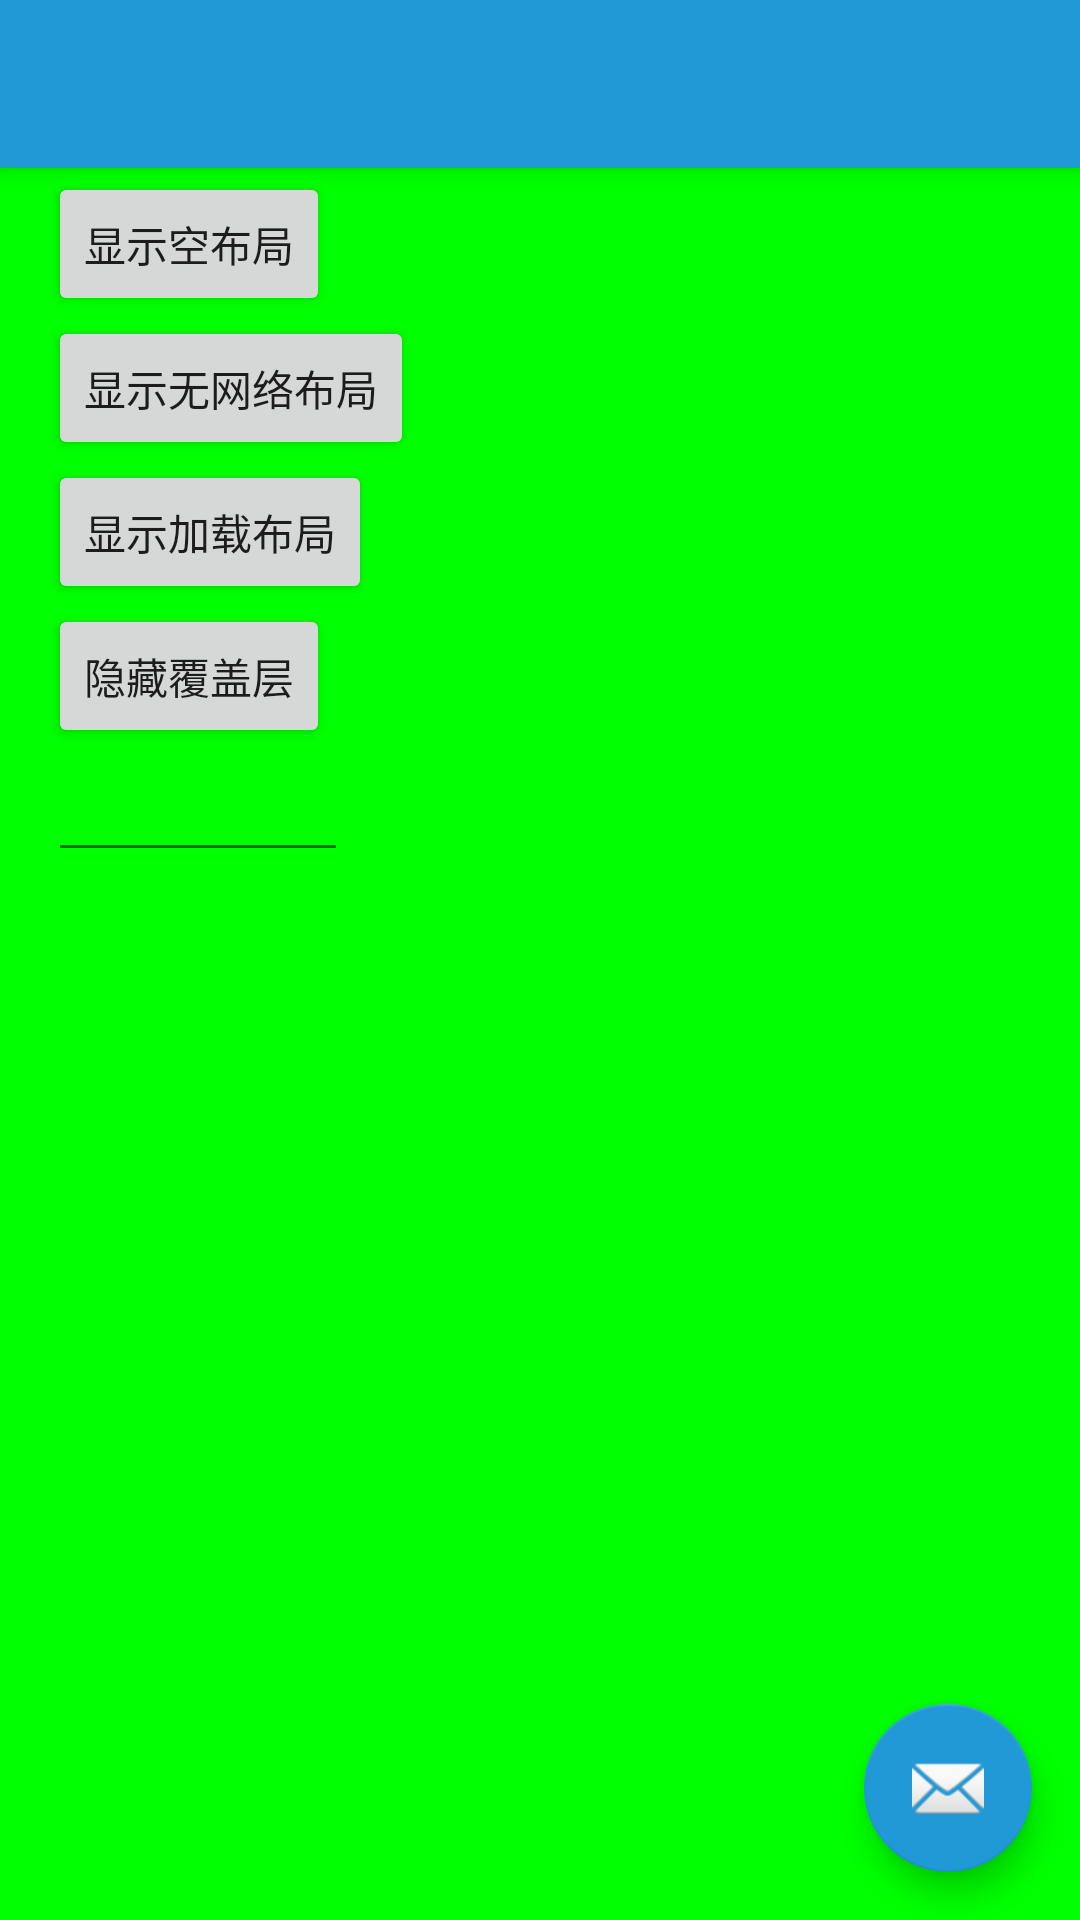

Write the Android layout XML for this screen, with the resource values it uses.
<!-- AndroidManifest.xml: activity theme AppTheme.NoActionBar -->
<!-- res/layout/activity_test.xml -->
<?xml version="1.0" encoding="utf-8"?>
<android.support.design.widget.CoordinatorLayout xmlns:android="http://schemas.android.com/apk/res/android"
    xmlns:app="http://schemas.android.com/apk/res-auto"
    xmlns:tools="http://schemas.android.com/tools"
    android:layout_width="match_parent"
    android:layout_height="match_parent"
    tools:context="com.angcyo.ondemand.TestActivity">

    <android.support.design.widget.AppBarLayout
        android:layout_width="match_parent"
        android:layout_height="wrap_content"
        android:background="#DDFFaa"
        android:fitsSystemWindows="true"
        android:theme="@style/AppTheme.AppBarOverlay">

        <android.support.v7.widget.Toolbar
            android:id="@+id/toolbar"
            android:layout_width="match_parent"
            android:layout_height="?attr/actionBarSize"
            android:background="?attr/colorPrimary"
            app:popupTheme="@style/AppTheme.PopupOverlay" />

    </android.support.design.widget.AppBarLayout>

    <include layout="@layout/content_test" />

    <android.support.design.widget.FloatingActionButton
        android:id="@+id/fab"
        android:layout_width="wrap_content"
        android:layout_height="wrap_content"
        android:layout_gravity="bottom|end"
        android:layout_margin="@dimen/fab_margin"
        android:src="@android:drawable/ic_dialog_email" />

</android.support.design.widget.CoordinatorLayout>
<!-- res/layout/content_test.xml (included above) -->
<?xml version="1.0" encoding="utf-8"?>
<RelativeLayout xmlns:android="http://schemas.android.com/apk/res/android"
    xmlns:app="http://schemas.android.com/apk/res-auto"
    xmlns:tools="http://schemas.android.com/tools"
    android:layout_width="match_parent"
    android:layout_height="match_parent"
    android:background="#f0f0"
    android:paddingBottom="@dimen/activity_vertical_margin"
    android:paddingLeft="@dimen/activity_horizontal_margin"
    android:paddingRight="@dimen/activity_horizontal_margin"
    android:paddingTop="@dimen/activity_vertical_margin"
    tools:context="com.angcyo.ondemand.TestActivity"
    tools:showIn="@layout/activity_test">

    <LinearLayout
        android:layout_width="wrap_content"
        android:layout_height="wrap_content"
        android:orientation="vertical">

        <android.support.v7.widget.AppCompatEditText
            android:layout_width="100dp"
            android:layout_height="wrap_content" />

        <Button
            android:layout_width="wrap_content"
            android:layout_height="wrap_content"
            android:onClick="showEmpty"
            android:text="显示空布局" />

        <Button
            android:layout_width="wrap_content"
            android:layout_height="wrap_content"
            android:onClick="showNonet"
            android:text="显示无网络布局" />

        <Button
            android:layout_width="wrap_content"
            android:layout_height="wrap_content"
            android:onClick="showLoad"
            android:text="显示加载布局" />

        <Button
            android:layout_width="wrap_content"
            android:layout_height="wrap_content"
            android:onClick="hideOverlay"
            android:text="隐藏覆盖层" />

        <android.support.v7.widget.AppCompatEditText
            android:layout_width="100dp"
            android:layout_height="wrap_content" />

    </LinearLayout>

</RelativeLayout>
<!-- resources referenced by this layout -->
<resources>
  <dimen name="activity_horizontal_margin">16dp</dimen>
  <dimen name="activity_vertical_margin">16dp</dimen>
  <dimen name="fab_margin">16dp</dimen>
  <style name="AppTheme.AppBarOverlay" parent="ThemeOverlay.AppCompat.Dark.ActionBar" />
  <style name="AppTheme.PopupOverlay" parent="ThemeOverlay.AppCompat.Light" />
  <style name="AppTheme.NoActionBar">
          <item name="windowActionBar">false</item>
          <item name="windowNoTitle">true</item>
      </style>
</resources>
